Photos from the image-classification dataset "plant_diseases" in the GitHub repository Aomitoo/Plant-Project. Its 35 classes are: alternaria leaf blight, anthocyanosis, anthracnose, aphid, aphid effects, ascochyta blight, bacterial spot, black chaff, black rot, black spots, botrytis cinerea, burn, downy mildew, dry rot, edema, grey mold, healthy, late blight, leaf deformation, leaf miners, loss of foliage turgor, marginal leaf necrosis, mealybug, mechanical damage, mosaic virus, nutrient deficiency, powdery mildew, rust, scale, shot hole, sooty mold, spider mite, thrips, whitefly, wilting.

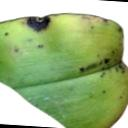
Label: anthracnose

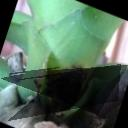
Label: black rot

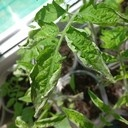
Label: leaf deformation

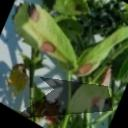
Label: ascochyta blight

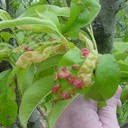
Label: aphid effects

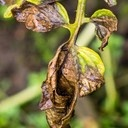
Label: late blight
